Run: headless pygame with SDL's dummy video driver; simulated clock (each Clock.tick advances the game by its frame time, no real sleeping); random seed 0; keys injected as events and as key.get_pressed() state; mouse plan: one left click at the window centre at the start of phase 2, then a move to the lower-right quarter at the start of phase 3.
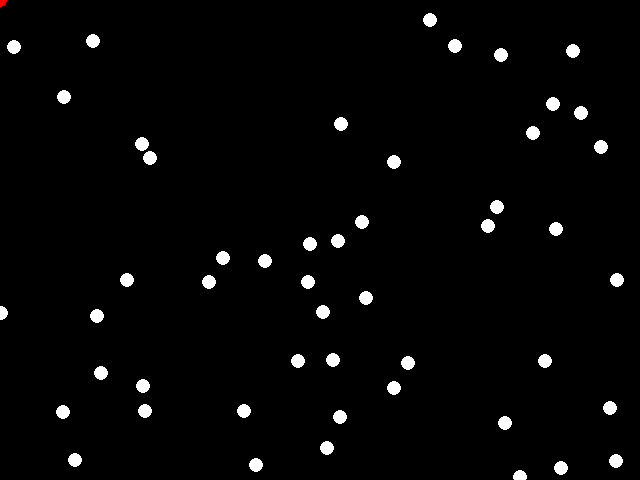
Frame 1 of 4 · flips 1–60 · no input
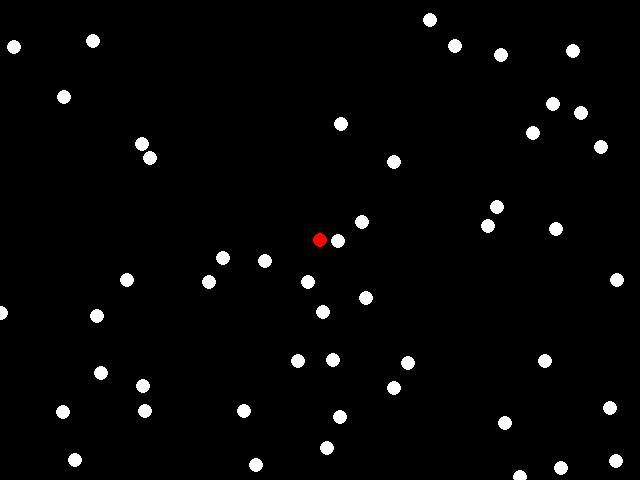
Frame 2 of 4 · flips 61–180 · clicked the window centre · tapped SPACE, RETURN · held RIGHT (→), D
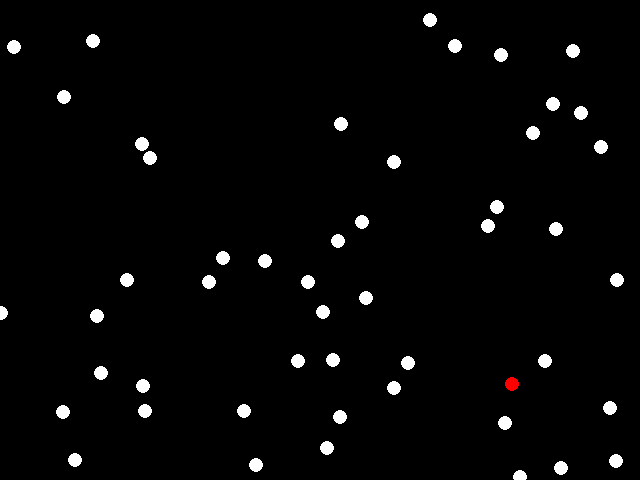
Frame 3 of 4 · flips 181–300 · moved the mouse to the lower-right quarter · held DOWN (↓), S
Frame 4 of 4 · flips 301–420 · held LEFT (←), A, UP (↑), W · screen unchanged from frame 3, image omitted

The pygame program that drew these frames:

import pygame
import random

BLACK = (0, 0, 0)
WHITE = (255, 255, 255)
RED = (255, 0, 0)

pygame.init()
screen = pygame.display.set_mode([640, 480])
clock = pygame.time.Clock()
FPS = 60


class Block(pygame.sprite.Sprite):
    def __init__(self, color, bg_color, width, height):
        super().__init__()

        self.image = pygame.Surface([width, height])
        # self.image.set_alpha(100)
        self.image.fill(bg_color)
        self.image.set_colorkey(bg_color)
        self.rect = self.image.get_rect()

        pygame.draw.circle(self.image, color, [width // 2, height // 2],
                           min(width, height) // 2, 0)


block_list = pygame.sprite.Group()
all_sprites_list = pygame.sprite.Group()

for i in range(50):
    block = Block(WHITE, BLACK, 15, 15)

    # block.rect.x = random.randrange(screen_width)
    # block.rect.y = random.randrange(screen_height)
    block.rect.center = (random.randrange(screen.get_width()),
                         random.randrange(screen.get_height()))

    block_list.add(block)
    all_sprites_list.add(block)

player = Block(RED, BLACK, 15, 15)
all_sprites_list.add(player)

score = 0

pygame.mouse.set_visible(False)

while True:
    clock.tick(FPS)

    for event in pygame.event.get():
        if event.type == pygame.QUIT:
            quit()

    screen.fill(BLACK)

    player.rect.center = pygame.mouse.get_pos()

    # 為角色與群組碰撞偵測，最後布林值為碰撞後是否從所有群組移除該角色
    blocks_hit_list = pygame.sprite.spritecollide(player, block_list, True)

    for block in blocks_hit_list:
        score += 1
        print(score)

    all_sprites_list.draw(screen)

    pygame.display.update()
